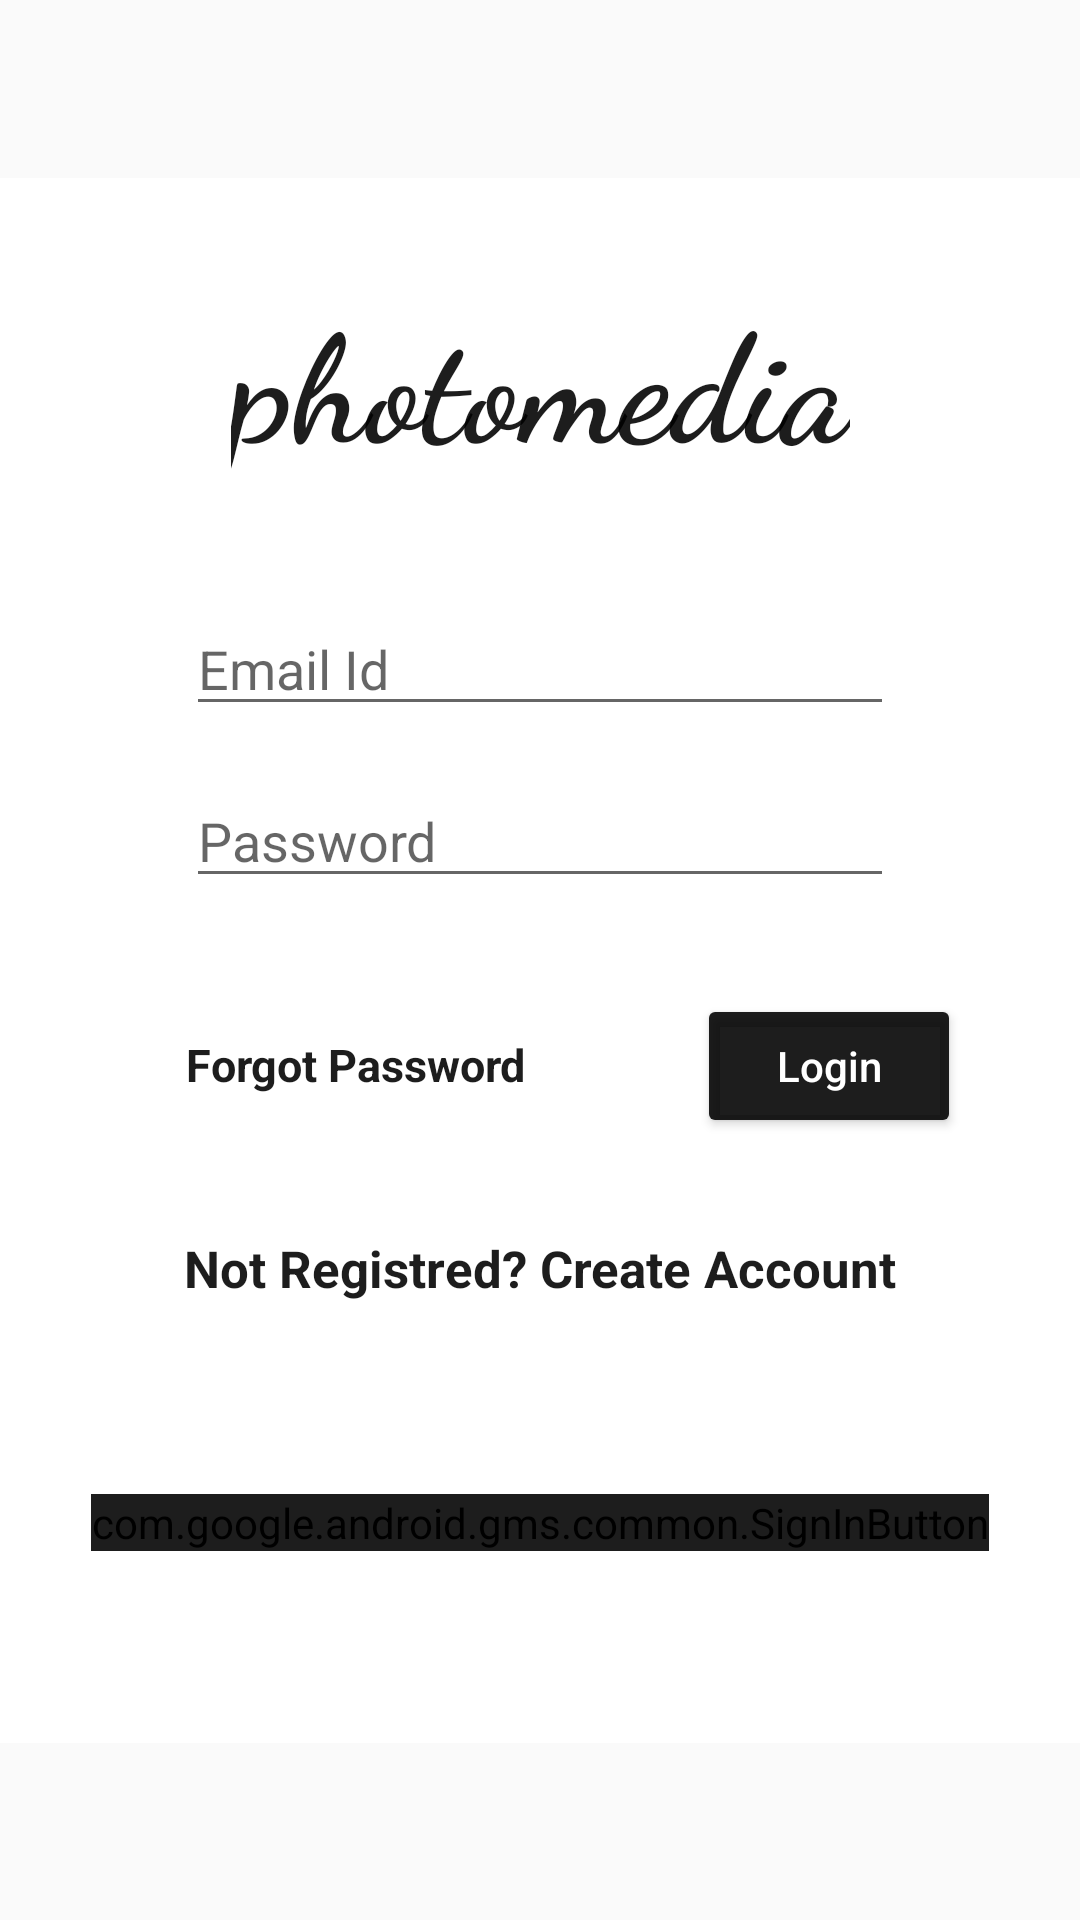

Write the Android layout XML for this screen, with the resource values it uses.
<!-- AndroidManifest.xml: application theme Theme.AppCompat.DayNight.NoActionBar -->
<!-- res/layout/fragment_login.xml -->
<?xml version="1.0" encoding="utf-8"?>
<androidx.constraintlayout.widget.ConstraintLayout xmlns:android="http://schemas.android.com/apk/res/android"
    android:layout_width="match_parent"
    android:layout_height="match_parent"
    xmlns:app="http://schemas.android.com/apk/res-auto"
    android:background="@drawable/background">

    <androidx.constraintlayout.widget.ConstraintLayout
        android:layout_width="wrap_content"
        android:layout_height="wrap_content"
        android:layout_marginStart="32dp"
        android:layout_marginTop="32dp"
        android:layout_marginEnd="32dp"
        android:layout_marginBottom="32dp"
        android:background="@color/white"
        app:layout_constraintBottom_toBottomOf="parent"
        app:layout_constraintEnd_toEndOf="parent"
        app:layout_constraintStart_toStartOf="parent"
        app:layout_constraintTop_toTopOf="parent">

        <TextView
            android:id="@+id/photomediaLogin"
            android:layout_width="wrap_content"
            android:layout_height="wrap_content"
            android:layout_marginTop="32dp"
            android:layout_marginBottom="8dp"
            android:fontFamily="cursive"
            android:text="@string/photoMedia"
            android:textColor="@color/black"
            android:textSize="50sp"
            android:textStyle="bold"
            app:layout_constraintBottom_toTopOf="@id/loginEmailAddress"
            app:layout_constraintEnd_toEndOf="parent"
            app:layout_constraintStart_toStartOf="parent"
            app:layout_constraintTop_toTopOf="parent"
            app:layout_constraintVertical_chainStyle="packed" />

        <EditText
            android:id="@+id/loginEmailAddress"
            android:layout_width="0dp"
            android:layout_height="wrap_content"
            android:layout_marginStart="62dp"
            android:layout_marginTop="32dp"
            android:layout_marginEnd="62dp"
            android:ems="10"
            android:hint="@string/email"
            android:inputType="textEmailAddress"
            android:textColor="@color/black"
            app:layout_constraintBottom_toTopOf="@+id/loginPassword"
            app:layout_constraintEnd_toEndOf="parent"
            app:layout_constraintStart_toStartOf="parent"
            app:layout_constraintTop_toBottomOf="@+id/photomediaLogin" />

        <EditText
            android:id="@+id/loginPassword"
            android:layout_width="0dp"
            android:layout_height="wrap_content"
            android:layout_marginStart="62dp"
            android:layout_marginTop="16dp"
            android:layout_marginEnd="62dp"
            android:ems="10"
            android:hint="@string/password"
            android:inputType="textPassword"
            android:textColor="@color/black"
            app:layout_constraintBottom_toTopOf="@+id/loginButton"
            app:layout_constraintEnd_toEndOf="parent"
            app:layout_constraintStart_toStartOf="parent"
            app:layout_constraintTop_toBottomOf="@+id/loginEmailAddress" />

        <Button
            android:id="@+id/loginButton"
            android:layout_width="wrap_content"
            android:layout_height="wrap_content"
            android:layout_marginStart="79dp"
            android:layout_marginTop="32dp"
            android:layout_marginBottom="16dp"
            android:backgroundTint="@color/black"
            android:text="@string/login"
            android:textAllCaps="false"
            android:textColor="@color/white"
            app:layout_constraintBottom_toTopOf="@+id/createAccount"
            app:layout_constraintEnd_toEndOf="@id/loginPassword"
            app:layout_constraintStart_toEndOf="@+id/forgotPassword"
            app:layout_constraintTop_toBottomOf="@+id/loginPassword" />


        <TextView
            android:id="@+id/createAccount"
            android:layout_width="wrap_content"
            android:layout_height="wrap_content"
            android:layout_marginTop="16dp"
            android:layout_marginBottom="32dp"
            android:text="@string/new_here_create_account"
            android:textColor="@color/black"
            android:textSize="17sp"
            android:textStyle="bold"
            app:layout_constraintBottom_toTopOf="@+id/googleLoginButton"
            app:layout_constraintEnd_toEndOf="parent"
            app:layout_constraintStart_toStartOf="parent"
            app:layout_constraintTop_toBottomOf="@+id/loginButton" />

        <com.google.android.gms.common.SignInButton
            android:id="@+id/googleLoginButton"
            android:layout_width="wrap_content"
            android:layout_height="wrap_content"
            android:layout_gravity="center_horizontal"
            android:layout_marginTop="32dp"
            android:layout_marginBottom="8dp"
            android:backgroundTint="@color/black"
            app:layout_constraintBottom_toTopOf="@+id/loginProgressBar"
            app:layout_constraintEnd_toEndOf="parent"
            app:layout_constraintStart_toStartOf="parent"
            app:layout_constraintTop_toBottomOf="@+id/createAccount" />

        <TextView
            android:id="@+id/forgotPassword"
            android:layout_width="wrap_content"
            android:layout_height="wrap_content"
            android:text="@string/forgot_password"
            android:textColor="@color/black"
            android:textSize="15sp"
            android:textStyle="bold"
            app:layout_constraintBaseline_toBaselineOf="@+id/loginButton"
            app:layout_constraintEnd_toEndOf="@id/loginPassword"
            app:layout_constraintHorizontal_bias="0.0"
            app:layout_constraintStart_toStartOf="@id/loginPassword" />

        <ProgressBar
            android:id="@+id/loginProgressBar"
            style="?android:attr/progressBarStyle"
            android:layout_width="wrap_content"
            android:layout_height="wrap_content"
            android:layout_marginStart="181dp"
            android:layout_marginTop="8dp"
            android:layout_marginEnd="182dp"
            android:visibility="invisible"
            app:layout_constraintBottom_toBottomOf="parent"
            app:layout_constraintEnd_toEndOf="parent"
            app:layout_constraintHorizontal_bias="0.0"
            app:layout_constraintStart_toStartOf="parent"
            app:layout_constraintTop_toBottomOf="@+id/googleLoginButton" />


    </androidx.constraintlayout.widget.ConstraintLayout>

</androidx.constraintlayout.widget.ConstraintLayout>
<!-- resources referenced by this layout -->
<resources>
  <color name="black">#E2000000</color>
  <color name="white">#FFFFFFFF</color>
  <string name="email">Email Id</string>
  <string name="forgot_password">Forgot Password</string>
  <string name="login">Login</string>
  <string name="new_here_create_account">Not Registred? Create Account</string>
  <string name="password">Password</string>
  <string name="photoMedia">photomedia</string>
</resources>
